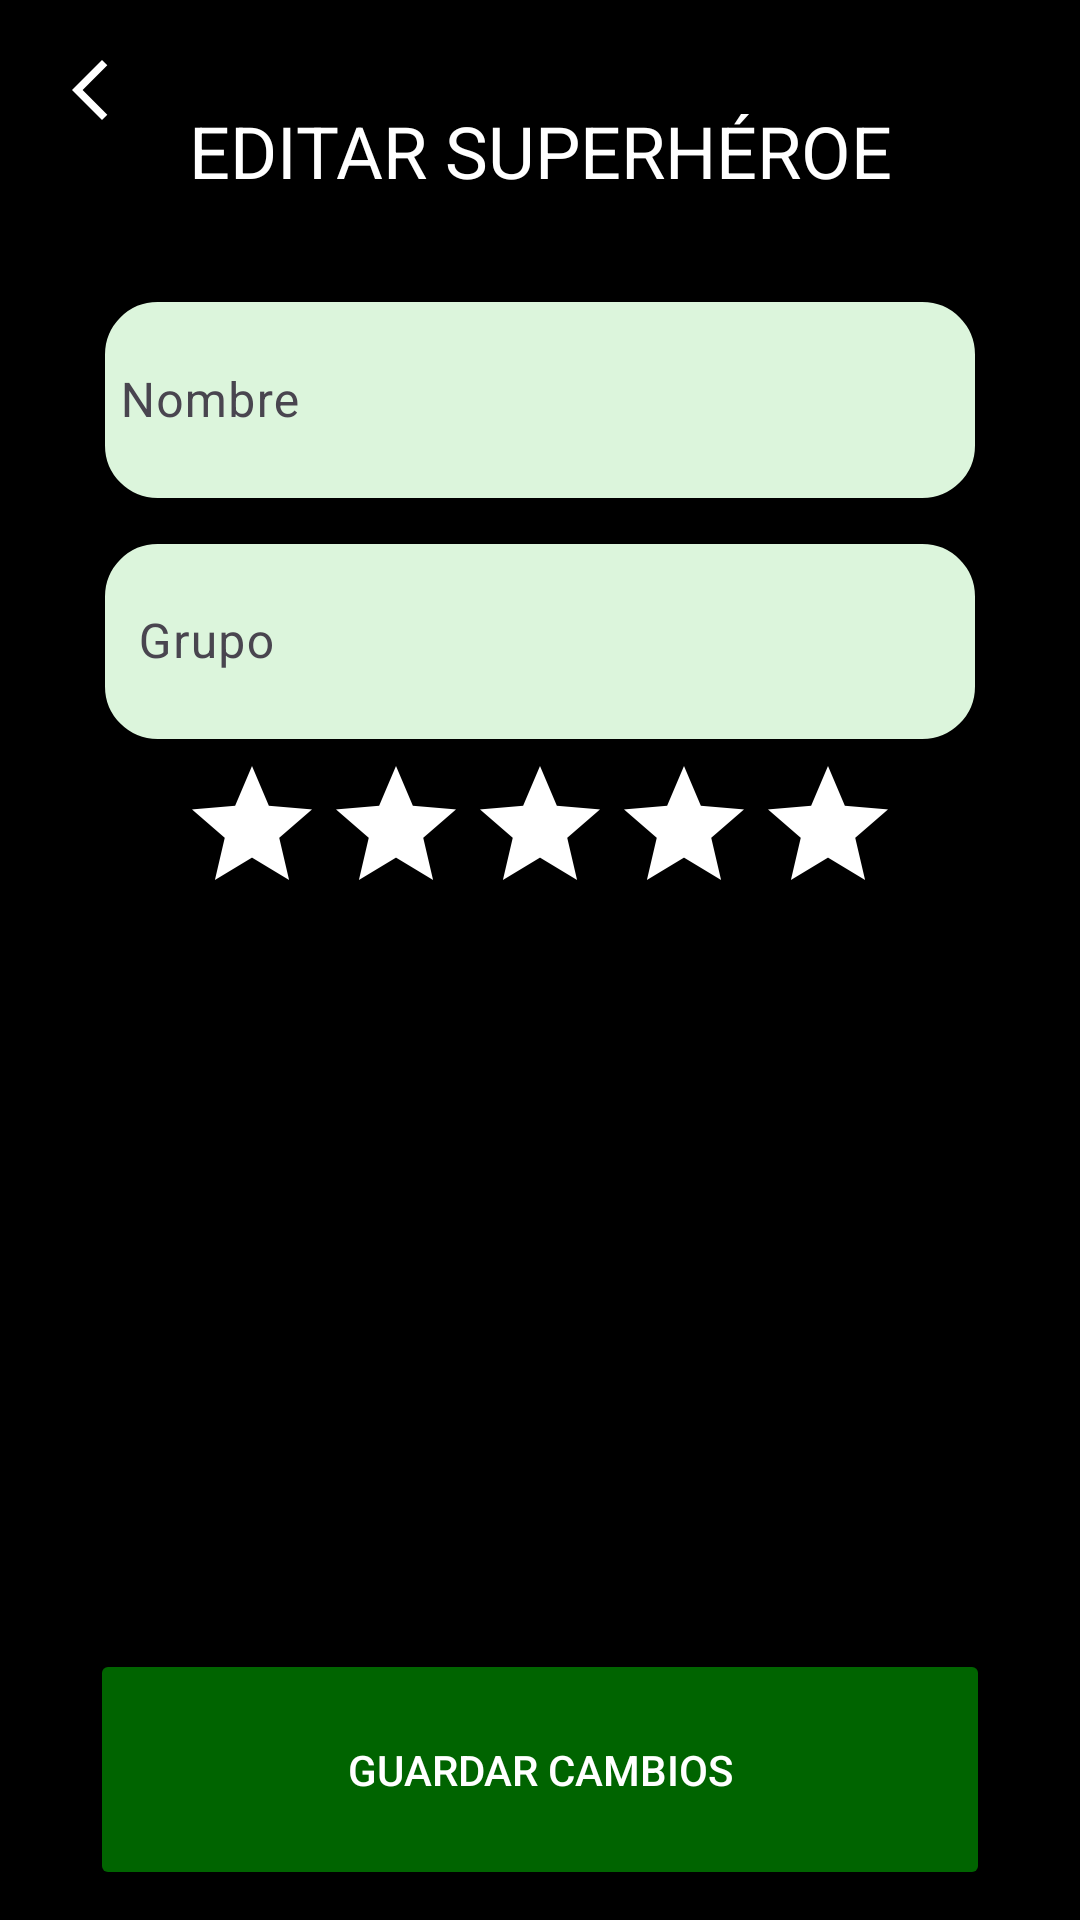

The Android layout XML behind this screen, and the referenced resources:
<!-- AndroidManifest.xml: application theme Theme.Firebase_appwrite_base -->
<!-- res/layout/activity_editar.xml -->
<?xml version="1.0" encoding="utf-8"?>
<androidx.constraintlayout.widget.ConstraintLayout
    xmlns:android="http://schemas.android.com/apk/res/android"
    xmlns:app="http://schemas.android.com/apk/res-auto"
    xmlns:tools="http://schemas.android.com/tools"
    android:id="@+id/main"
    android:layout_width="match_parent"
    android:layout_height="match_parent"
    android:background="@color/black"
    android:padding="10dp"
    tools:context="com.nacho.firebase_appwrite_base.EditUserActivity">


    <androidx.appcompat.widget.AppCompatImageButton
        android:id="@+id/volver"
        android:layout_width="40dp"
        android:layout_height="40dp"
        app:layout_constraintStart_toStartOf="parent"
        app:layout_constraintTop_toTopOf="parent"
        android:src="@drawable/flechita_atras_blanco"
        android:background="@color/black"/>

    <TextView
        android:id="@+id/textoSuperior"
        android:layout_width="0dp"
        android:layout_height="0dp"
        android:text="EDITAR SUPERHÉROE"
        android:gravity="center"
        android:textColor="@color/white"
        android:textSize="24sp"
        app:layout_constraintStart_toStartOf="parent"
        app:layout_constraintTop_toTopOf="parent"
        app:layout_constraintEnd_toEndOf="parent"
        app:layout_constraintBottom_toTopOf="@id/nombre_layout"
        app:layout_constraintVertical_weight="1"/>

    
    <com.google.android.material.textfield.TextInputLayout
        android:id="@+id/nombre_layout"
        android:layout_width="0dp"
        android:layout_height="0dp"
        android:layout_marginHorizontal="20dp"
        app:hintTextColor="@color/black"
        android:hint="Nombre"
        app:errorEnabled="true"
        app:layout_constraintStart_toStartOf="parent"
        app:layout_constraintEnd_toEndOf="parent"
        app:layout_constraintTop_toBottomOf="@id/textoSuperior"
        app:layout_constraintBottom_toTopOf="@id/grupo_layout"
        app:layout_constraintVertical_weight="1">

        <com.google.android.material.textfield.TextInputEditText
            android:id="@+id/nombre_edit"
            android:layout_width="match_parent"
            android:layout_height="match_parent"
            android:textColor="@color/black"
            android:maxLength="20"
            android:background="@drawable/verde_clarito_bordes_redondeados_negros"
            android:padding="10dp" />
    </com.google.android.material.textfield.TextInputLayout>

    
    <com.google.android.material.textfield.TextInputLayout
        android:id="@+id/grupo_layout"
        android:layout_width="0dp"
        android:layout_height="0dp"
        android:layout_marginHorizontal="20dp"
        android:hint="Grupo"
        app:hintTextColor="@color/black"
        app:errorEnabled="true"
        app:layout_constraintStart_toStartOf="parent"
        app:layout_constraintEnd_toEndOf="parent"
        app:layout_constraintTop_toBottomOf="@id/nombre_layout"
        app:layout_constraintBottom_toTopOf="@id/rating_edit"
        app:layout_constraintVertical_weight="1"
        >

        <com.google.android.material.textfield.TextInputEditText
            android:id="@+id/grupo_edit"
            android:layout_width="match_parent"
            android:layout_height="match_parent"
            android:textColor="@color/black"
            android:maxLength="20"
            android:background="@drawable/verde_clarito_bordes_redondeados_negros"/>
    </com.google.android.material.textfield.TextInputLayout>

    
    <RatingBar
        android:id="@+id/rating_edit"
        android:layout_width="wrap_content"
        android:layout_height="wrap_content"
        style="@style/CustomRatingBar"
        android:numStars="5"
        android:rating="0"
        app:layout_constraintStart_toStartOf="parent"
        app:layout_constraintEnd_toEndOf="parent"
        app:layout_constraintTop_toBottomOf="@id/grupo_layout"
        app:layout_constraintBottom_toTopOf="@id/avatar_edit"/>

    
    <androidx.appcompat.widget.AppCompatImageButton
        android:id="@+id/avatar_edit"
        android:layout_width="0dp"
        android:layout_height="0dp"
        android:layout_gravity="center"
        android:scaleType="fitCenter"
        android:src="@drawable/photo_blanco"
        android:background="@null"
        app:layout_constraintTop_toBottomOf="@id/rating_edit"
        app:layout_constraintStart_toStartOf="parent"
        app:layout_constraintEnd_toEndOf="parent"
        app:layout_constraintBottom_toTopOf="@id/messi"
        app:layout_constraintVertical_weight="2"
        android:layout_marginHorizontal="20dp"/>

    <Space
        android:id="@+id/messi"
        android:layout_width="0dp"
        android:layout_height="0dp"
        app:layout_constraintTop_toBottomOf="@id/avatar_edit"
        app:layout_constraintBottom_toTopOf="@id/guardar_button"
        app:layout_constraintStart_toStartOf="parent"
        app:layout_constraintEnd_toEndOf="parent"
        app:layout_constraintVertical_weight="1"/>

    
    <androidx.appcompat.widget.AppCompatButton
        android:id="@+id/guardar_button"
        android:layout_width="0dp"
        android:layout_height="0dp"
        android:text="Guardar cambios"
        android:textColor="@color/white"
        app:backgroundTint="@color/green_dark"
        app:layout_constraintStart_toStartOf="parent"
        app:layout_constraintEnd_toEndOf="parent"
        app:layout_constraintTop_toBottomOf="@id/messi"
        app:layout_constraintBottom_toBottomOf="parent"
        app:layout_constraintVertical_weight="1"
        android:layout_marginHorizontal="20dp"/>

</androidx.constraintlayout.widget.ConstraintLayout>
<!-- resources referenced by this layout -->
<resources>
  <color name="black">#FF000000</color>
  <color name="green_dark">#006400</color>
  <color name="white">#FFFFFFFF</color>
  <!-- drawable flechita_atras_blanco (drawable) -->
  <vector xmlns:android="http://schemas.android.com/apk/res/android" android:height="24dp" android:tint="#FFFFFF"  android:viewportHeight="24" android:viewportWidth="24" android:width="24dp">
        
      <path android:fillColor="@android:color/white" android:pathData="M17.77,3.77l-1.77,-1.77l-10,10l10,10l1.77,-1.77l-8.23,-8.23z"/>
      
  </vector>
  <!-- drawable verde_clarito_bordes_redondeados_negros (drawable) -->
  <?xml version="1.0" encoding="utf-8"?>
  <shape xmlns:android="http://schemas.android.com/apk/res/android">
  
      
      <solid android:color="#DCF5DC" />
  
      
      <corners android:radius="20dp" />
  
      
      <stroke
          android:width="5dp"
          android:color="@color/black" />
  
  </shape>
  <style name="CustomRatingBar">
      <item name="android:layout_width">wrap_content</item>
      <item name="android:layout_height">wrap_content</item>
      <item name="android:numStars">5</item>
      <item name="android:stepSize">0.5</item>
      <item name="android:rating">0</item>
      <item name="android:progressTint">@color/green_medium</item>
      <item name="android:progressBackgroundTint">@color/white</item>
      </style>
  <style name="Theme.Firebase_appwrite_base" parent="Base.Theme.Firebase_appwrite_base" />
  <color name="green_medium">#3E8E41</color>
  <style name="Base.Theme.Firebase_appwrite_base" parent="Theme.Material3.DayNight.NoActionBar">
          
          
      </style>
</resources>
